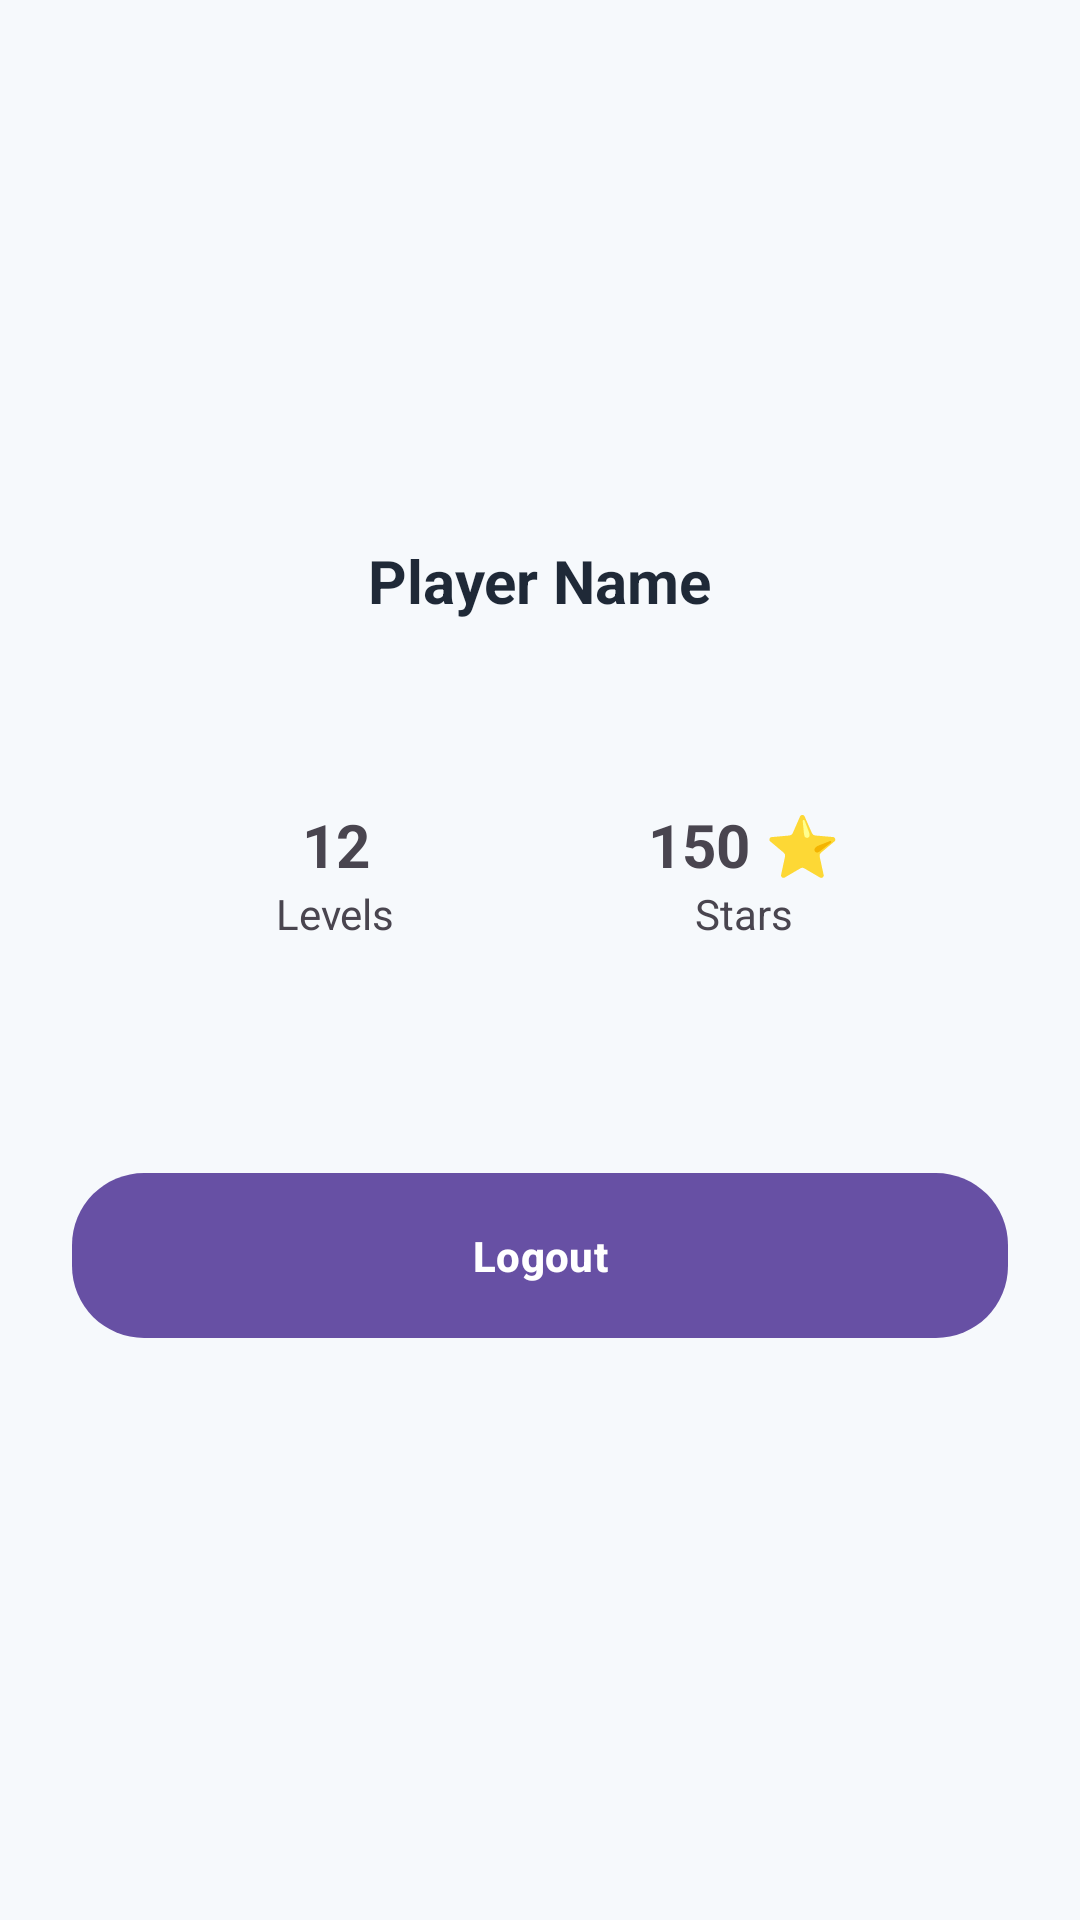

Here is an Android app screen rendered from its layout file. Give the layout XML and the strings, colors and styles it references.
<!-- AndroidManifest.xml: application theme Theme.BrainBattle -->
<!-- res/layout/activity_profile.xml -->
<?xml version="1.0" encoding="utf-8"?>
<ScrollView xmlns:android="http://schemas.android.com/apk/res/android"
    android:layout_width="match_parent"
    android:layout_height="match_parent"
    android:background="@color/background">

    <LinearLayout
        android:layout_width="match_parent"
        android:layout_height="wrap_content"
        android:orientation="vertical"
        android:gravity="center_horizontal"
        android:padding="24dp">

        
        <ImageView
            android:layout_width="100dp"
            android:layout_height="100dp"
            android:src="@drawable/ic_user"
            android:background="@drawable/card_bg"
            android:padding="20dp"
            android:layout_marginTop="40dp" />

        
        <TextView
            android:id="@+id/txtName"
            android:layout_width="wrap_content"
            android:layout_height="wrap_content"
            android:text="Player Name"
            android:textSize="20sp"
            android:textStyle="bold"
            android:textColor="@color/text_dark"
            android:layout_marginTop="16dp" />

        
        <LinearLayout
            android:layout_width="match_parent"
            android:layout_height="120dp"
            android:orientation="horizontal"
            android:background="@drawable/card_bg"
            android:padding="20dp"
            android:layout_marginTop="24dp"
            android:gravity="center">

            
            <LinearLayout
                android:layout_width="0dp"
                android:layout_height="match_parent"
                android:layout_weight="1"
                android:orientation="vertical"
                android:gravity="center">

                <TextView
                    android:id="@+id/txtLevels"
                    android:layout_width="wrap_content"
                    android:layout_height="wrap_content"
                    android:text="12"
                    android:textSize="20sp"
                    android:textStyle="bold" />

                <TextView
                    android:layout_width="wrap_content"
                    android:layout_height="wrap_content"
                    android:text="Levels" />
            </LinearLayout>

            
            <LinearLayout
                android:layout_width="0dp"
                android:layout_height="match_parent"
                android:layout_weight="1"
                android:orientation="vertical"
                android:gravity="center">

                <TextView
                    android:id="@+id/txtStars"
                    android:layout_width="wrap_content"
                    android:layout_height="wrap_content"
                    android:text="150 ⭐"
                    android:textSize="20sp"
                    android:textStyle="bold" />

                <TextView
                    android:layout_width="wrap_content"
                    android:layout_height="wrap_content"
                    android:text="Stars" />
            </LinearLayout>

        </LinearLayout>

        
        <com.google.android.material.button.MaterialButton
            android:id="@+id/btnLogout"
            android:layout_width="match_parent"
            android:layout_height="55dp"
            android:text="Logout"
            android:textColor="@color/white"
            android:textAllCaps="false"
            android:textStyle="bold"
            android:layout_marginTop="40dp"
            android:background="@drawable/button_gradient" />

    </LinearLayout>
</ScrollView>
<!-- resources referenced by this layout -->
<resources>
  <color name="background">#F6F9FC</color>
  <color name="text_dark">#1F2937</color>
  <color name="white">#FFFFFFFF</color>
  <!-- drawable button_gradient (drawable) -->
  <?xml version="1.0" encoding="utf-8"?>
  <shape xmlns:android="http://schemas.android.com/apk/res/android">
      <gradient
          android:startColor="#E94E9A"
          android:endColor="#FFA552"
          android:angle="0"/>
      <corners android:radius="24dp"/>
  </shape>
  <style name="Theme.BrainBattle" parent="Theme.Material3.DayNight.NoActionBar" />
</resources>
